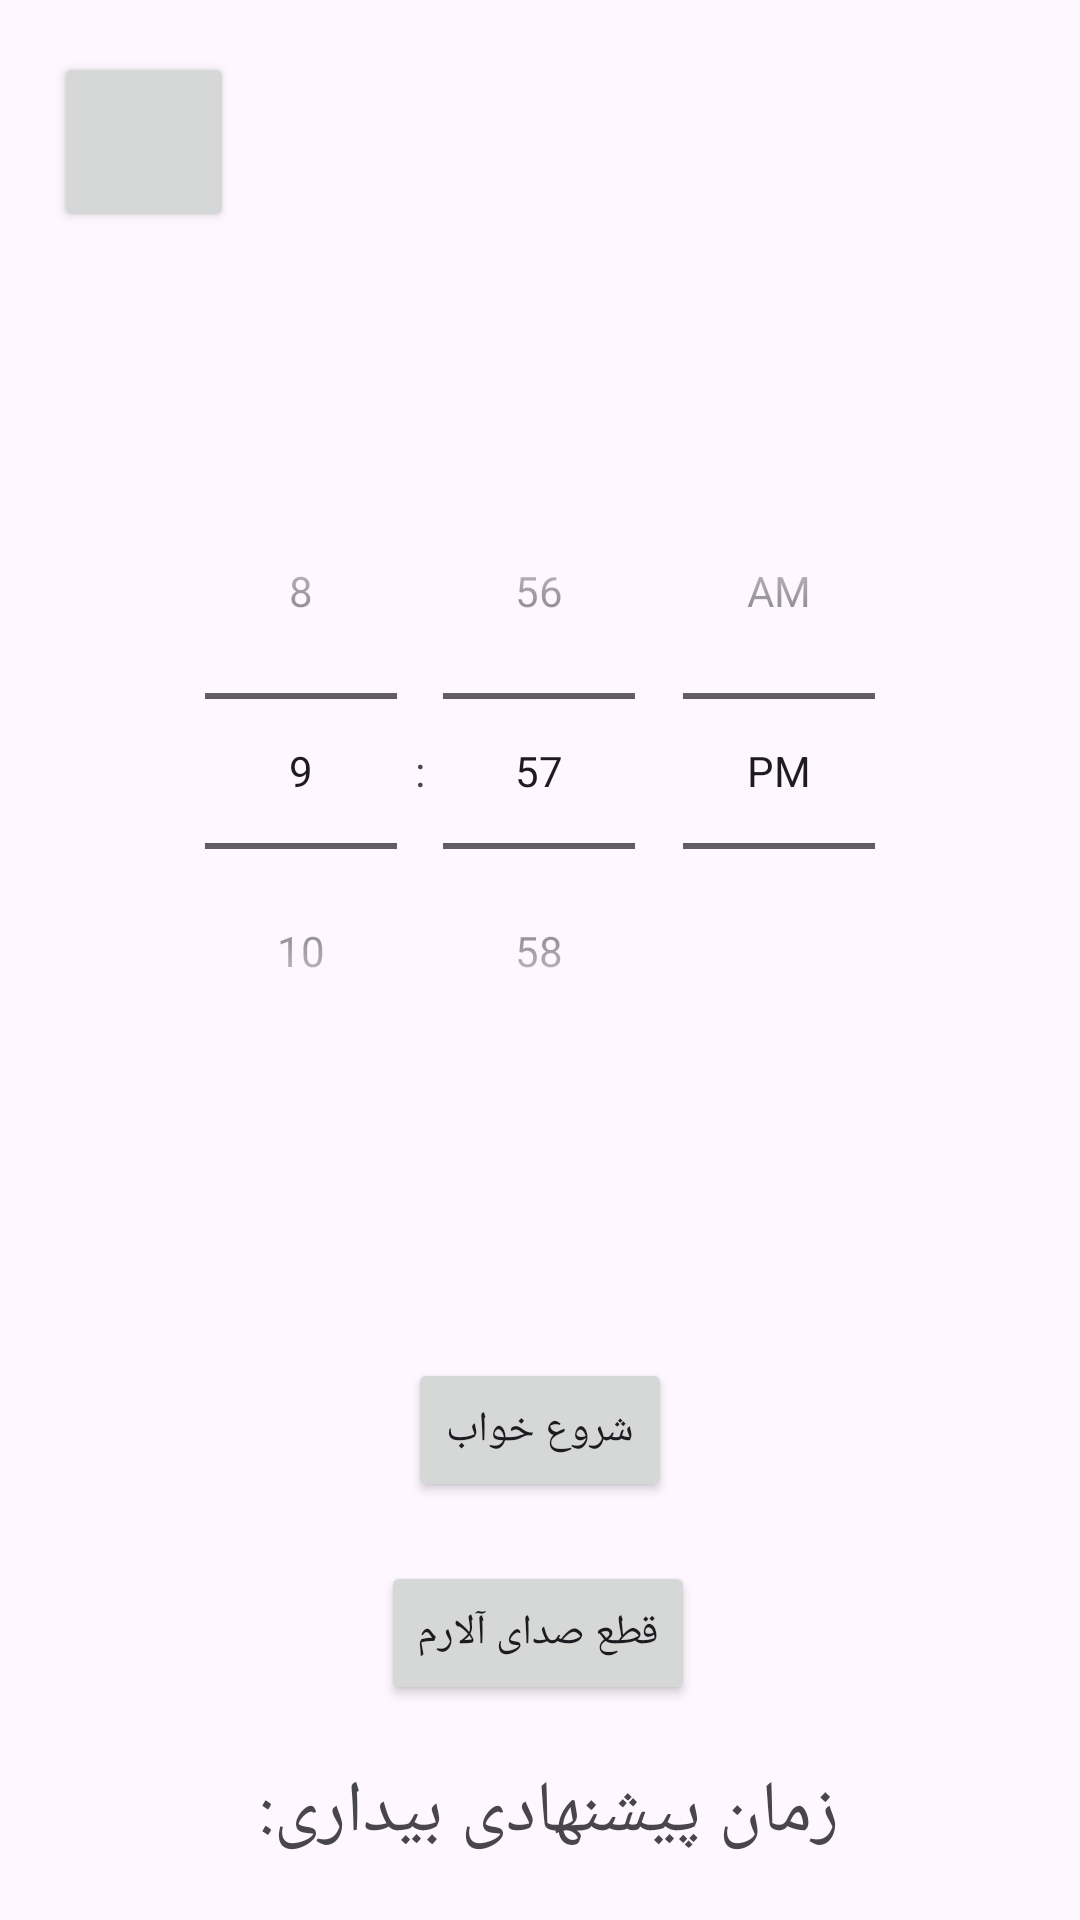

The Android layout XML behind this screen, and the referenced resources:
<!-- AndroidManifest.xml: application theme Theme.Version01 -->
<!-- res/layout/activity_setalarm.xml -->
<androidx.constraintlayout.widget.ConstraintLayout xmlns:android="http://schemas.android.com/apk/res/android"
    xmlns:app="http://schemas.android.com/apk/res-auto"
    xmlns:tools="http://schemas.android.com/tools"
    android:id="@+id/linearLayout9"
    android:layout_width="match_parent"
    android:layout_height="match_parent">

    <TimePicker
        android:id="@+id/timePicker"
        android:layout_width="wrap_content"
        android:layout_height="wrap_content"
        android:timePickerMode="spinner"
        app:layout_constraintBottom_toBottomOf="parent"
        app:layout_constraintEnd_toEndOf="parent"
        app:layout_constraintStart_toStartOf="parent"
        app:layout_constraintTop_toBottomOf="@+id/back"
        app:layout_constraintVertical_bias="0.20999998" />

    <Button
        android:id="@+id/btnSleep"
        android:layout_width="wrap_content"
        android:layout_height="wrap_content"
        android:layout_marginTop="70dp"
        android:text="شروع خواب"
        app:layout_constraintBottom_toTopOf="@+id/btnStopAlarm"
        app:layout_constraintEnd_toEndOf="parent"
        app:layout_constraintStart_toStartOf="parent"
        app:layout_constraintTop_toBottomOf="@+id/timePicker"
        app:layout_constraintVertical_bias="0.73" />

    <Button
        android:id="@+id/btnStopAlarm"
        android:layout_width="wrap_content"
        android:layout_height="wrap_content"
        android:text="قطع صدای آلارم"
        app:layout_constraintBottom_toTopOf="@+id/textViewAlarmTime"
        app:layout_constraintEnd_toEndOf="parent"
        app:layout_constraintHorizontal_bias="0.498"
        app:layout_constraintStart_toStartOf="parent"
        app:layout_constraintTop_toBottomOf="@+id/btnSleep" />

    <TextView
        android:id="@+id/textViewAlarmTime"
        android:layout_width="wrap_content"
        android:layout_height="wrap_content"
        android:text="زمان پیشنهادی بیداری: "
        android:textAlignment="center"
        android:textSize="24sp"
        app:layout_constraintBottom_toBottomOf="parent"
        app:layout_constraintEnd_toEndOf="parent"
        app:layout_constraintStart_toStartOf="parent"
        app:layout_constraintTop_toBottomOf="@+id/btnStopAlarm" />

    <Button
        android:id="@+id/back"
        android:layout_width="60dp"
        android:layout_height="60dp"
        app:icon="@drawable/_114883"
        app:layout_constraintBottom_toBottomOf="parent"
        app:layout_constraintEnd_toEndOf="parent"
        app:layout_constraintHorizontal_bias="0.06"
        app:layout_constraintStart_toStartOf="parent"
        app:layout_constraintTop_toTopOf="parent"
        app:layout_constraintVertical_bias="0.03"
        tools:ignore="SpeakableTextPresentCheck" />

</androidx.constraintlayout.widget.ConstraintLayout>
<!-- resources referenced by this layout -->
<resources>
  <style name="Theme.Version01" parent="Base.Theme.Version01" />
  <style name="Base.Theme.Version01" parent="Theme.Material3.DayNight.NoActionBar">
          
          
      </style>
</resources>
